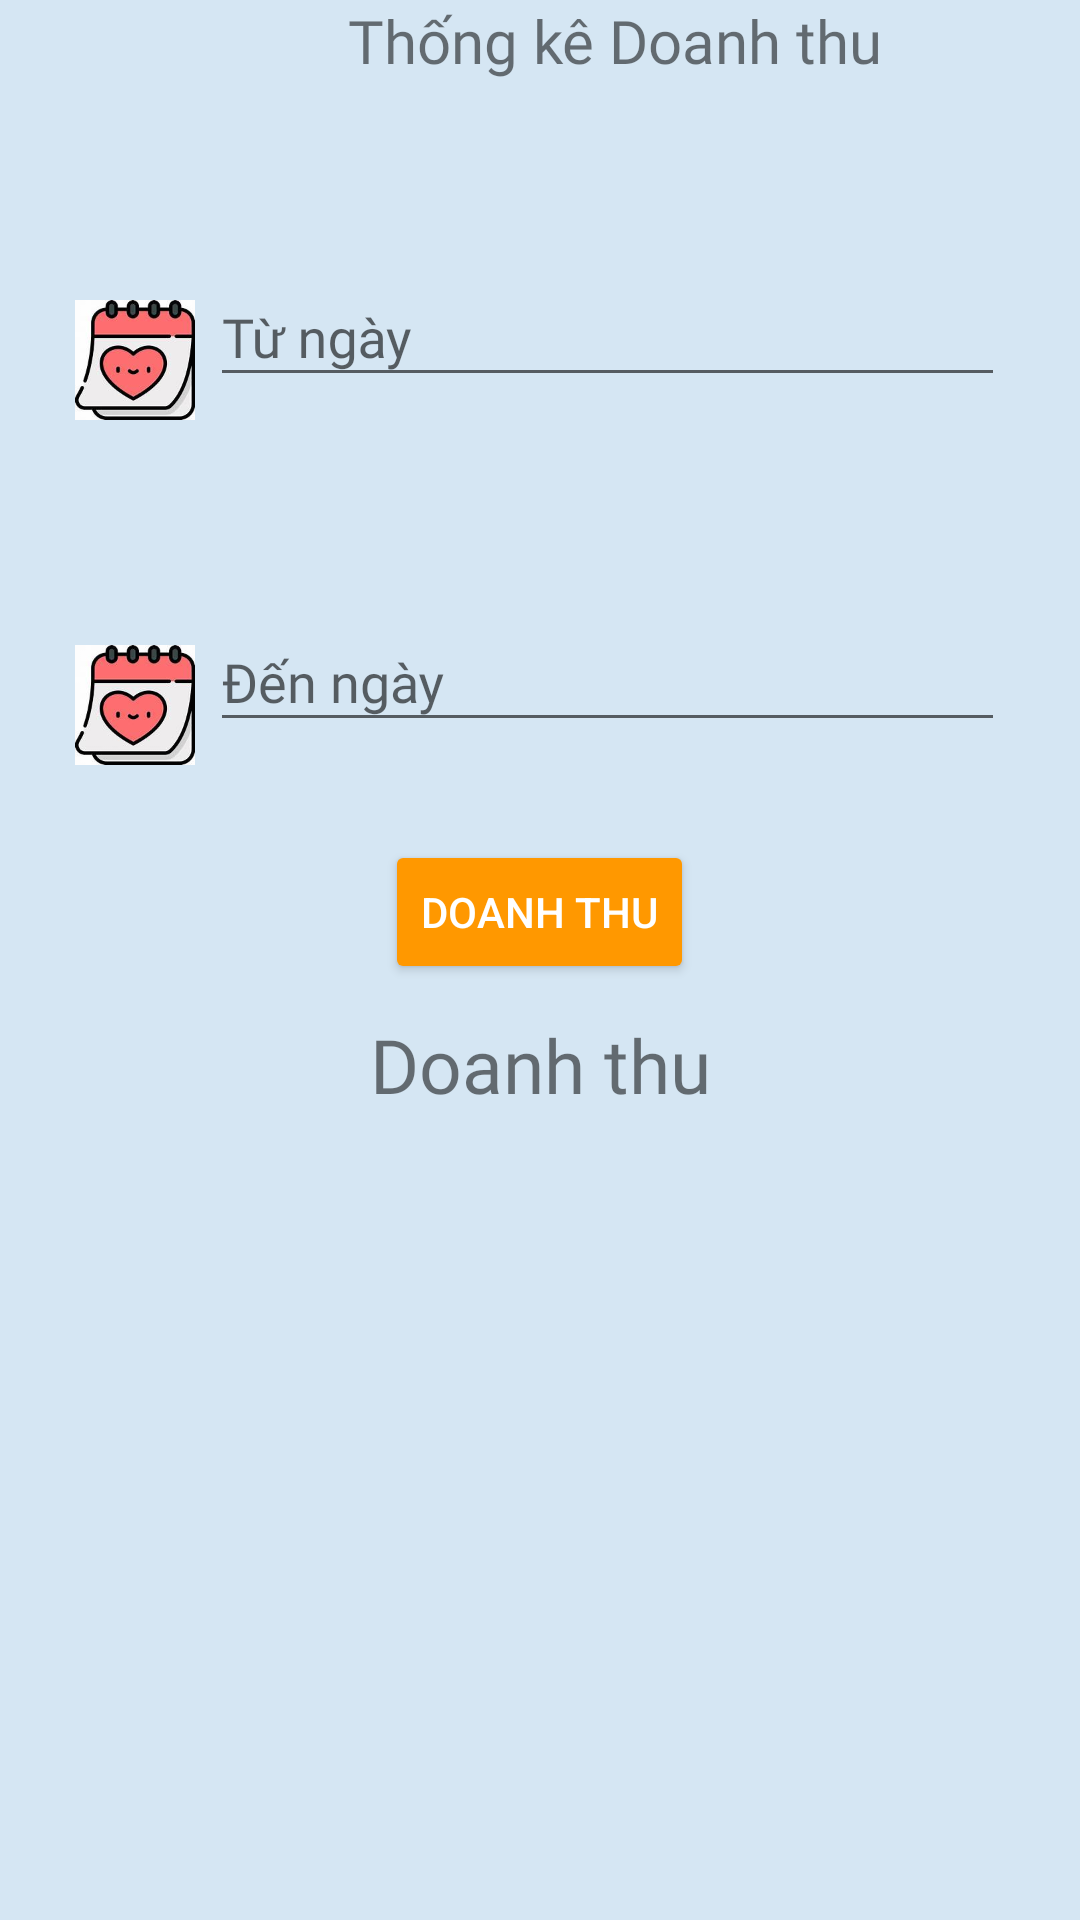

The Android layout XML behind this screen, and the referenced resources:
<!-- AndroidManifest.xml: application theme Theme.Ass_Demo -->
<!-- res/layout/fragment_doanh_thu.xml -->
<?xml version="1.0" encoding="utf-8"?>
<LinearLayout xmlns:android="http://schemas.android.com/apk/res/android"
    xmlns:tools="http://schemas.android.com/tools"
    android:layout_width="match_parent"
    android:layout_height="match_parent"
    android:orientation="vertical"
    android:background="#D5E6F3"
    tools:context=".FragmentDoanhThu">


    <LinearLayout
        android:layout_width="match_parent"
        android:layout_height="wrap_content"
        android:orientation="horizontal">

        <ImageView
            android:layout_width="40dp"
            android:layout_height="40dp"
            android:src="@drawable/ic_menu"
            android:id="@+id/iconhomeDT"
            android:layout_margin="5dp"/>

        <TextView
            android:layout_width="match_parent"
            android:layout_height="wrap_content"
            android:text="Thống kê Doanh thu"
            android:fontFamily="@font/mali"
            android:gravity="center"
            android:textSize="20sp"
            />
    </LinearLayout>

    <LinearLayout
        android:layout_margin="25dp"
        android:layout_width="match_parent"
        android:layout_height="wrap_content"
        android:orientation="horizontal">

        <ImageView
            android:layout_marginRight="5dp"
            android:layout_marginTop="25dp"
            android:layout_width="40dp"
            android:layout_height="40dp"
            android:src="@drawable/icon_calandar1"
            android:id="@+id/imgTungay"/>
        <com.google.android.material.textfield.TextInputLayout
            android:id="@+id/textInputLayout2"
            android:layout_width="match_parent"
            android:layout_height="wrap_content"
            android:layout_marginTop="5dp"
            >

            <com.google.android.material.textfield.TextInputEditText
                android:id="@+id/edDTTungay"
                android:fontFamily="@font/mali"
                android:layout_width="match_parent"
                android:layout_height="wrap_content"
                android:textColor="@color/black"
                android:hint="Từ ngày" />
        </com.google.android.material.textfield.TextInputLayout>
    </LinearLayout>

    <LinearLayout
        android:layout_margin="25dp"
        android:layout_width="match_parent"
        android:layout_height="wrap_content"
        android:orientation="horizontal">

        <ImageView
            android:layout_marginRight="5dp"
            android:layout_marginTop="25dp"
            android:layout_width="40dp"
            android:layout_height="40dp"
            android:src="@drawable/icon_calandar1"
            android:id="@+id/imgDenngay"/>
        <com.google.android.material.textfield.TextInputLayout
            android:id="@+id/textInputLayout21"
            android:layout_width="match_parent"
            android:layout_height="wrap_content"
            android:layout_marginTop="5dp"
            >

            <com.google.android.material.textfield.TextInputEditText
                android:id="@+id/edDTDenngay"
                android:fontFamily="@font/mali"
                android:layout_width="match_parent"
                android:layout_height="wrap_content"
                android:textColor="@color/black"
                android:hint="Đến ngày" />
        </com.google.android.material.textfield.TextInputLayout>
    </LinearLayout>

    <Button
        android:layout_width="wrap_content"
        android:layout_height="wrap_content"
        android:backgroundTint="#FF9800"
        android:text="Doanh Thu"
        android:textColor="@color/white"
        android:layout_gravity="center"
        android:id="@+id/btnDoanhthu"/>
    <TextView
        android:layout_width="match_parent"
        android:layout_height="wrap_content"
        android:text="Doanh thu"
        android:fontFamily="@font/mali"
        android:textSize="25sp"
        android:id="@+id/tvDoanhthu"
        android:layout_marginTop="10dp"
        android:gravity="center"/>


</LinearLayout>
<!-- resources referenced by this layout -->
<resources>
  <!-- drawable icon_calandar1: jpg bitmap (drawable-v24, 7486 bytes) -->
  <style name="Theme.Ass_Demo" parent="Theme.Design.Light.NoActionBar">
          
          <item name="colorPrimary">@color/purple_500</item>
          <item name="colorPrimaryVariant">@color/purple_700</item>
          <item name="colorOnPrimary">@color/white</item>
          
          <item name="colorSecondary">@color/teal_200</item>
          <item name="colorSecondaryVariant">@color/teal_700</item>
          <item name="colorOnSecondary">@color/black</item>
          
          <item name="android:statusBarColor">?attr/colorPrimaryVariant</item>
          
      </style>
  <!-- not gathered from this repository: default colours our renderer supplied (Android Studio template values) -->
  <color name="purple_500">#FF6200EE</color>
  <color name="purple_700">#FF3700B3</color>
  <color name="teal_200">#FF03DAC5</color>
  <color name="teal_700">#FF018786</color>
  <color name="black">#FF000000</color>
  <color name="white">#FFFFFFFF</color>
</resources>
